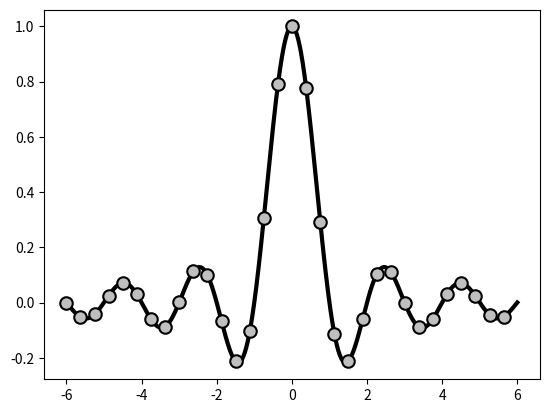

The matplotlib source for this figure:
# -*- coding: utf-8 -*-
"""
Created on Fri Aug 17 22:59:54 2018

[redacted]
"""

import numpy as np
import matplotlib.pyplot as plt

X = np.linspace(-6, 6, 1024)
Y = np.sinc(X)

plt.plot(X, Y,
         linewidth=3,
         color='k',
         markersize=9,
         markeredgewidth=1.5,
         markerfacecolor='.75',
         markeredgecolor='k',
         marker='o',
         markevery=32)

plt.show()